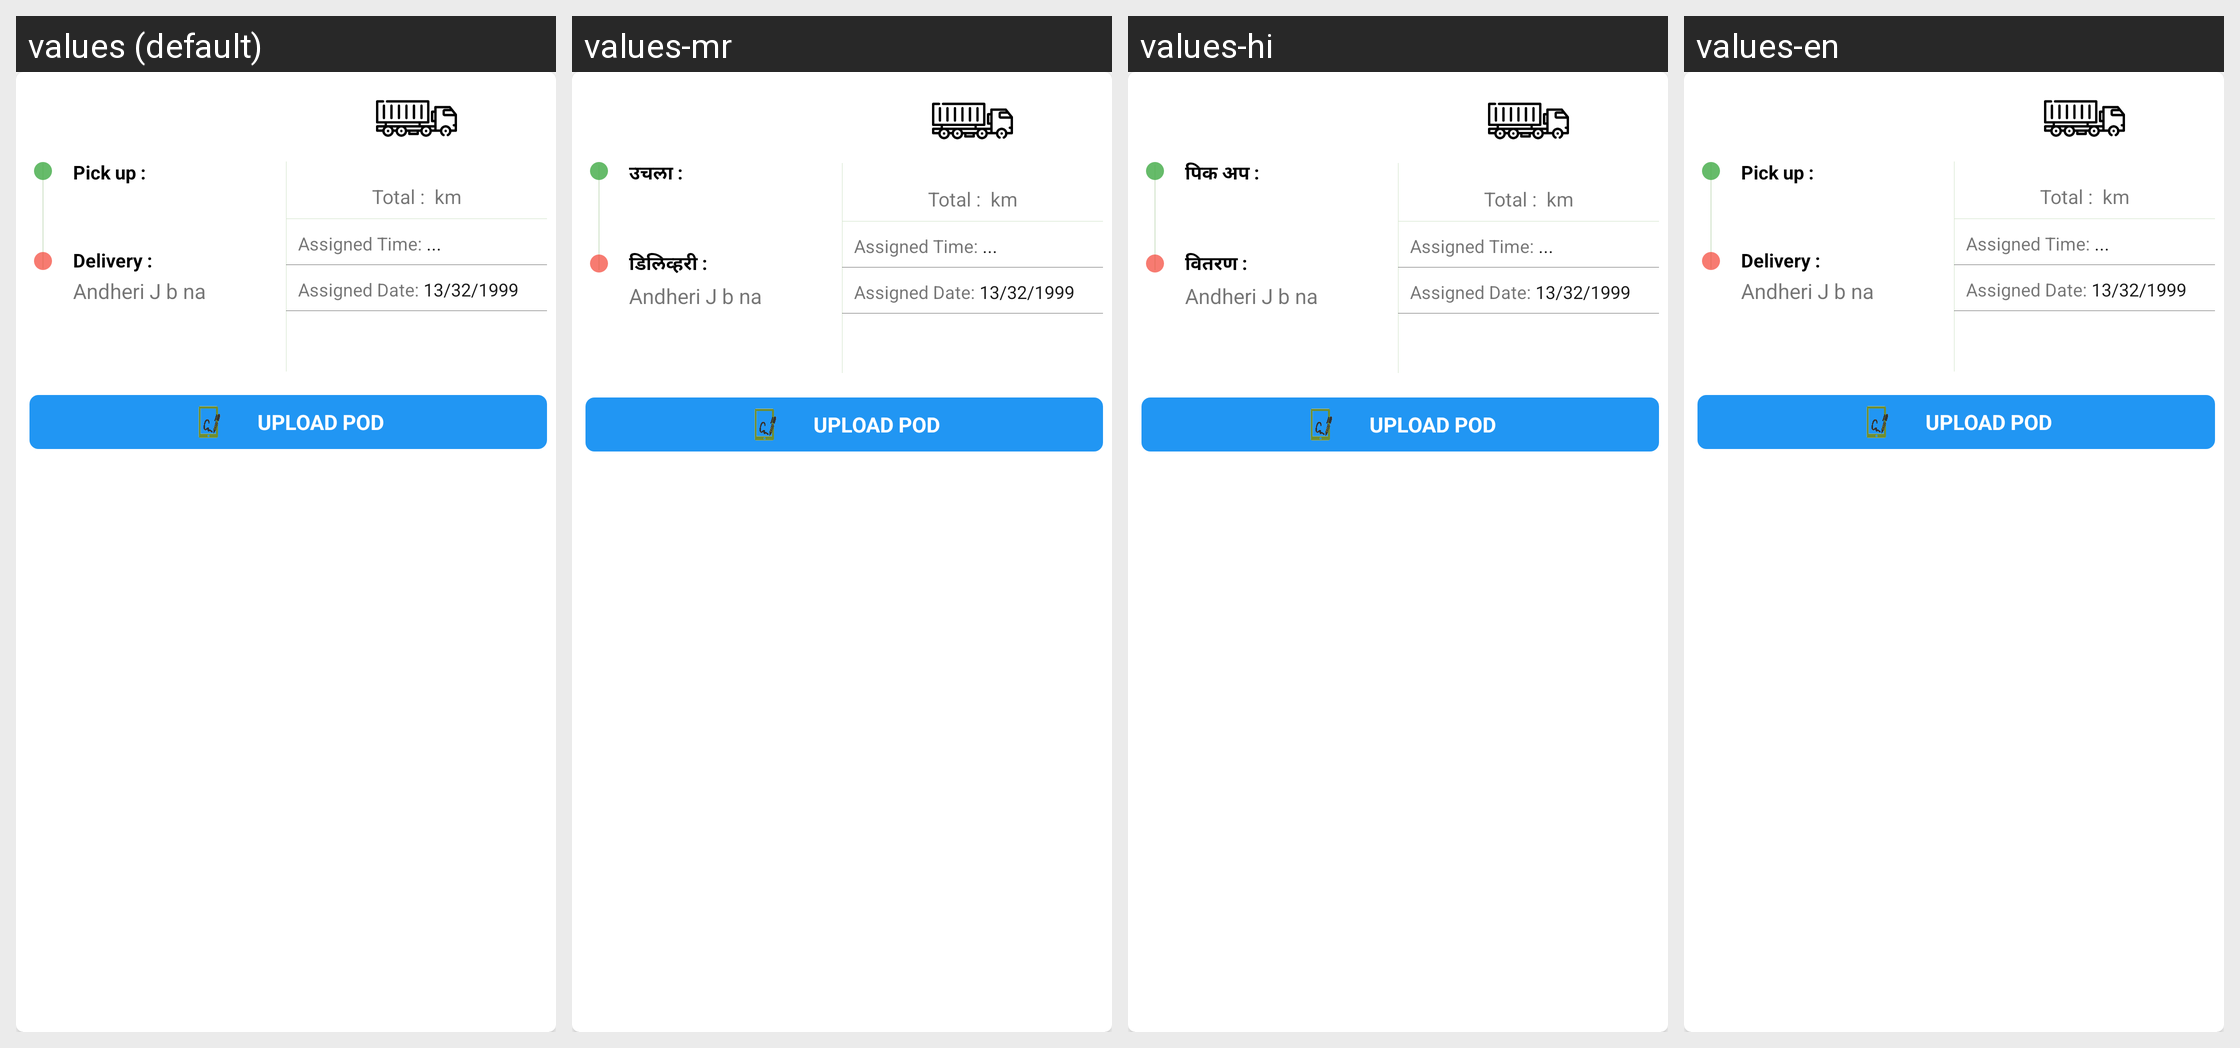

The Android screen above is rendered under several locales of the same app. Produce the string resources it draws, with the default and per-locale values.
Android screen res/layout/pod_list_row.xml rendered under 4 locales, left to right: values (default), values-mr, values-hi, values-en. Device: Nexus 5 (rendered at 1080×1920; each locale shown at half size, 540×960, under a caption strip naming it); theme Theme.DriverManagement.
Strings drawn on this screen, with the default value and each locale's value (text and hints the layout hard-codes, and strings that could not be matched under every locale, appear in the picture but are not listed):

pick_up
  values: Pick up :
  values-mr: उचला :
  values-hi: पिक अप :
  values-en: Pick up :

delivery
  values: Delivery :
  values-mr: डिलिव्हरी :
  values-hi: वितरण :
  values-en: Delivery :
